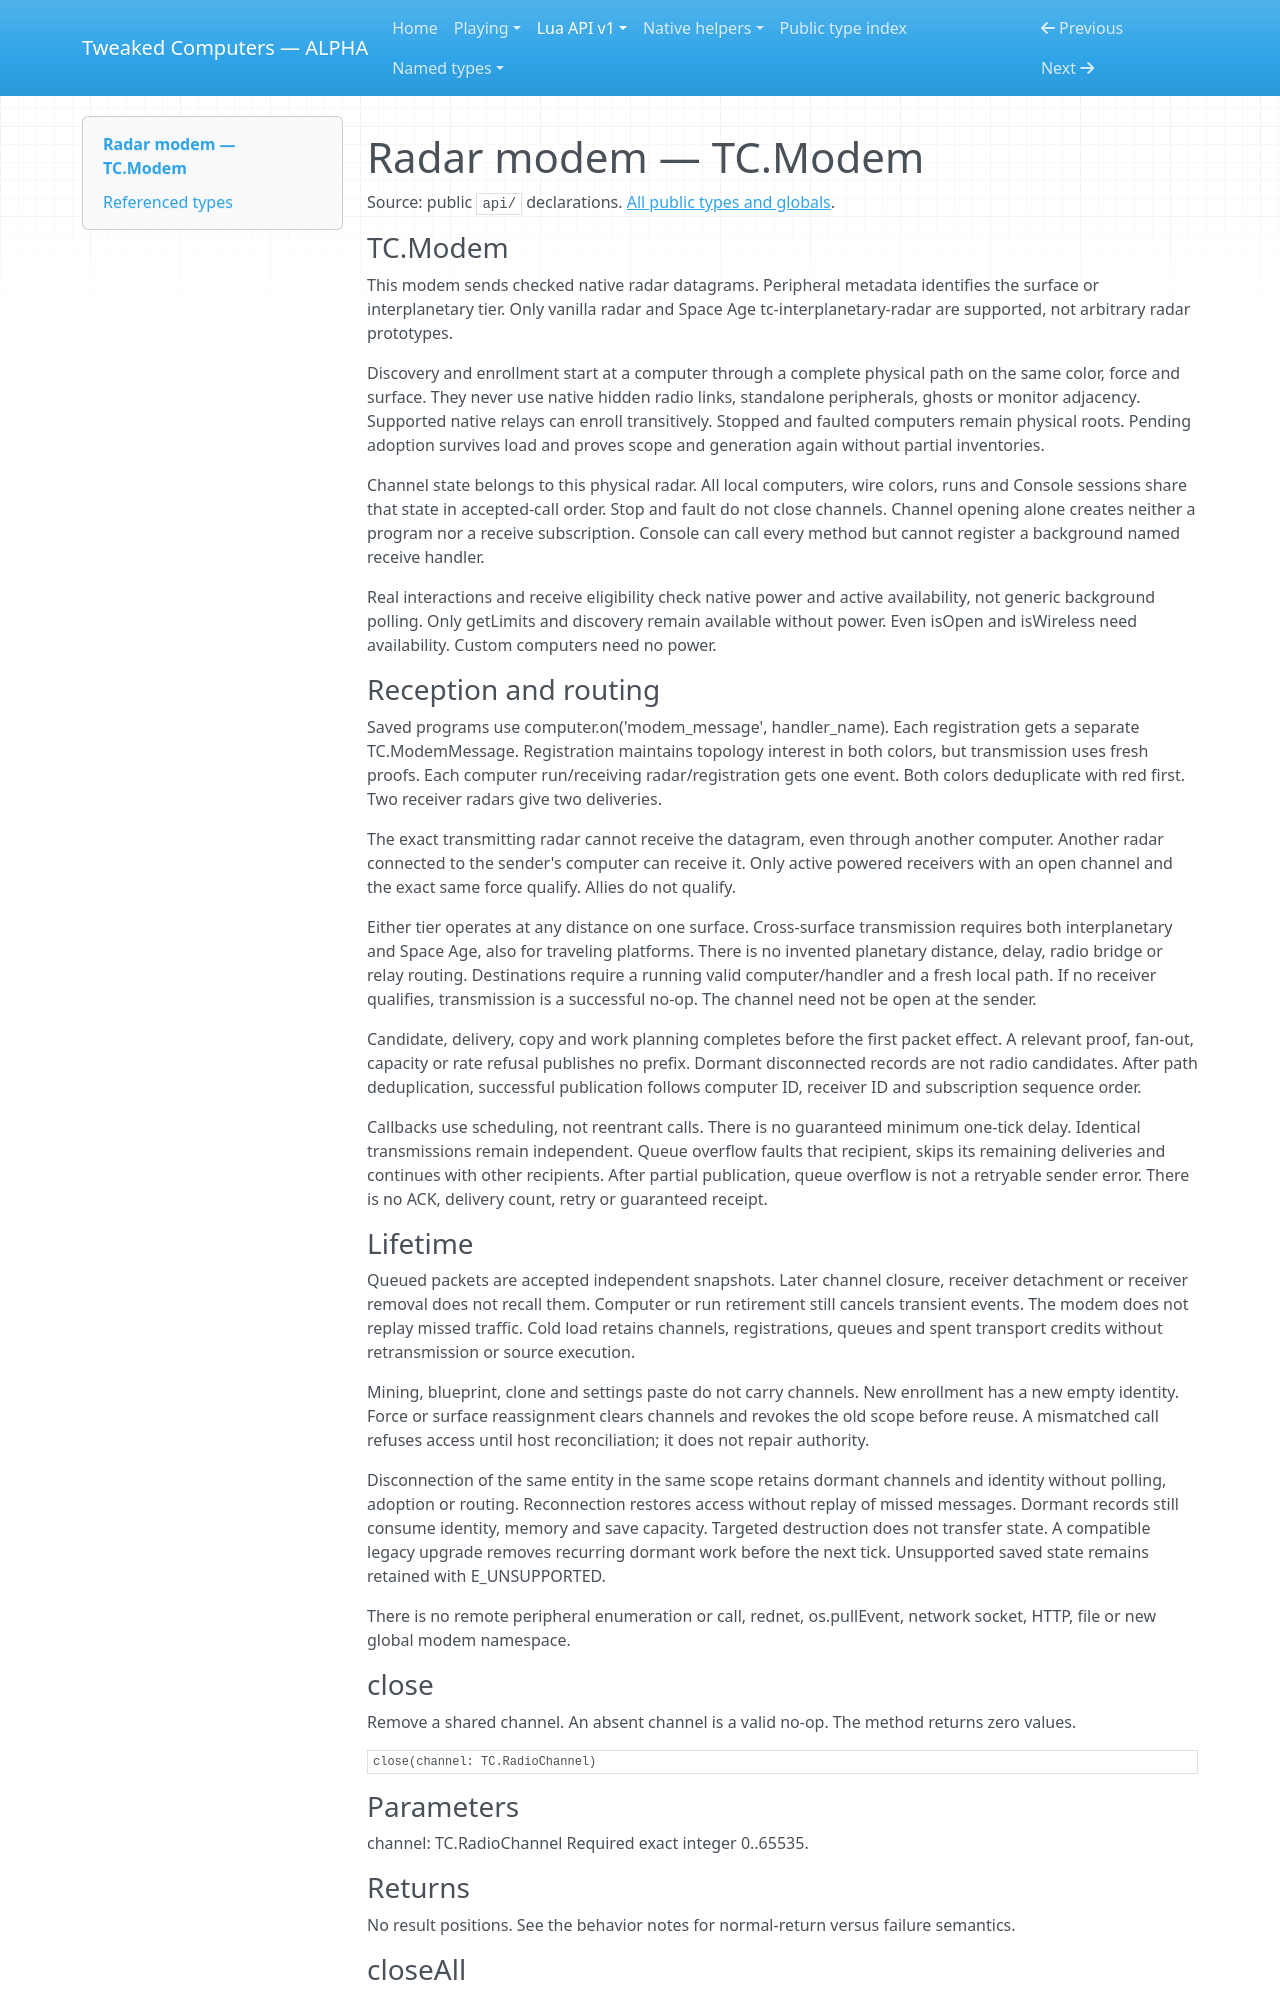

repository: SirEdvin/tweaked-computers · page: api/modem/index.html · generator: mkdocs

<!-- Generated by tools/player_docs.py from api/**/*.d.lua; do not edit. -->

<a id="radar-modems"></a>
<a id="local-wire-authority-radio-channels"></a>
<a id="seven-methods"></a>
<a id="messages-and-named-handlers"></a>
<a id="bounds-and-datagram-failure"></a>
<a id="space-age-advanced-tier"></a>
<a id="saves-and-moving-devices"></a>

# Radar modem — TC.Modem

Source: public `api/` declarations. [All public types and globals](types.md).

<a id="symbol-TC.Modem"></a>

### TC.Modem

This modem sends checked native radar datagrams.
Peripheral metadata identifies the surface or interplanetary tier.
Only vanilla radar and Space Age tc-interplanetary-radar are supported, not arbitrary radar prototypes.

Discovery and enrollment start at a computer through a complete physical path on the same color, force and surface.
They never use native hidden radio links, standalone peripherals, ghosts or monitor adjacency.
Supported native relays can enroll transitively.
Stopped and faulted computers remain physical roots.
Pending adoption survives load and proves scope and generation again without partial inventories.

Channel state belongs to this physical radar.
All local computers, wire colors, runs and Console sessions share that state in accepted-call order.
Stop and fault do not close channels.
Channel opening alone creates neither a program nor a receive subscription.
Console can call every method but cannot register a background named receive handler.

Real interactions and receive eligibility check native power and active availability, not generic background polling.
Only getLimits and discovery remain available without power.
Even isOpen and isWireless need availability.
Custom computers need no power.

### Reception and routing

Saved programs use computer.on('modem_message', handler_name).
Each registration gets a separate TC.ModemMessage.
Registration maintains topology interest in both colors, but transmission uses fresh proofs.
Each computer run/receiving radar/registration gets one event.
Both colors deduplicate with red first.
Two receiver radars give two deliveries.

The exact transmitting radar cannot receive the datagram, even through another computer.
Another radar connected to the sender's computer can receive it.
Only active powered receivers with an open channel and the exact same force qualify.
Allies do not qualify.

Either tier operates at any distance on one surface.
Cross-surface transmission requires both interplanetary and Space Age, also for traveling platforms.
There is no invented planetary distance, delay, radio bridge or relay routing.
Destinations require a running valid computer/handler and a fresh local path.
If no receiver qualifies, transmission is a successful no-op.
The channel need not be open at the sender.

Candidate, delivery, copy and work planning completes before the first packet effect.
A relevant proof, fan-out, capacity or rate refusal publishes no prefix.
Dormant disconnected records are not radio candidates.
After path deduplication, successful publication follows computer ID, receiver ID and subscription sequence order.

Callbacks use scheduling, not reentrant calls.
There is no guaranteed minimum one-tick delay.
Identical transmissions remain independent.
Queue overflow faults that recipient, skips its remaining deliveries and continues with other recipients.
After partial publication, queue overflow is not a retryable sender error.
There is no ACK, delivery count, retry or guaranteed receipt.
